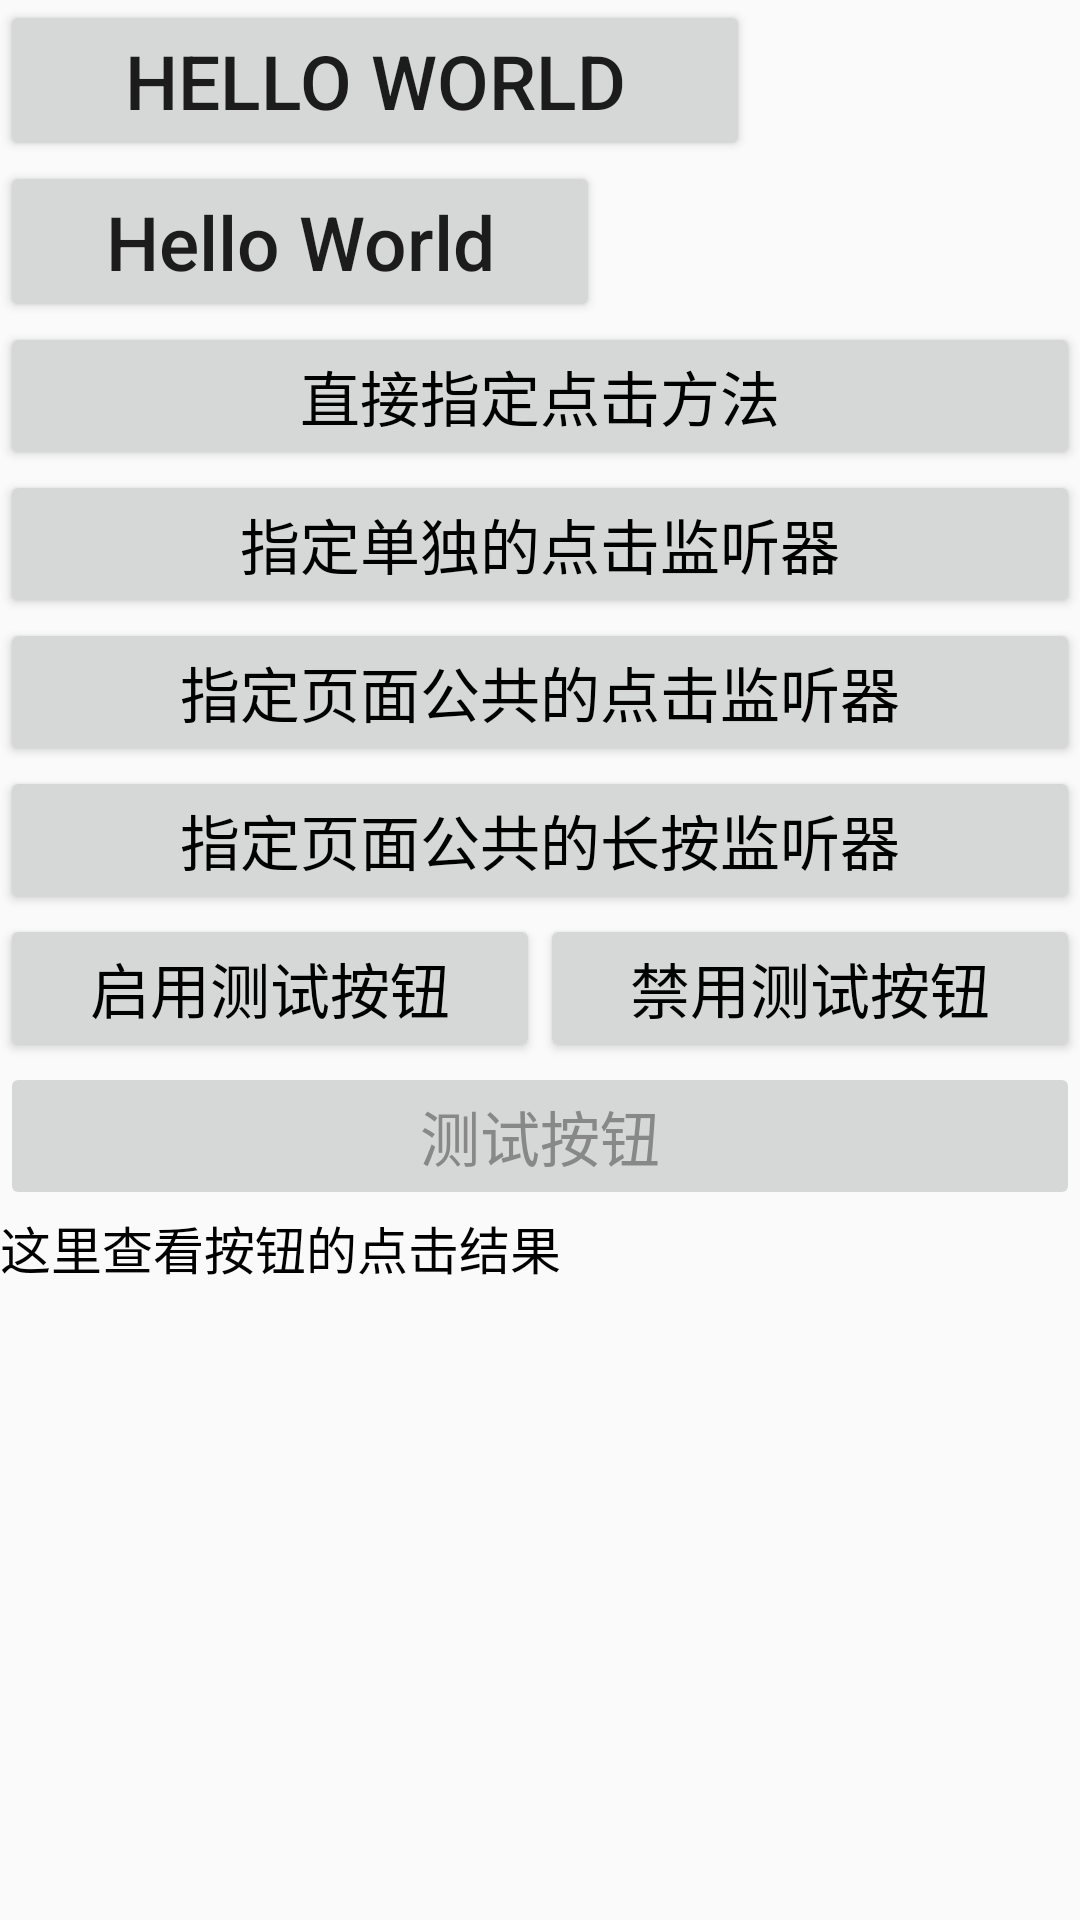

This screen was rendered from an Android layout file. Write that file and the resources it references.
<!-- AndroidManifest.xml: application theme Theme.JYAndriodDemo -->
<!-- res/layout/activity_dm007.xml -->
<?xml version="1.0" encoding="utf-8"?>
<LinearLayout xmlns:android="http://schemas.android.com/apk/res/android"
    xmlns:tools="http://schemas.android.com/tools"
    android:layout_width="match_parent"
    android:layout_height="match_parent"
    android:orientation="vertical" >

    <Button
        android:id="@+id/dm003"
        android:layout_width="250dp"
        android:layout_height="wrap_content"
        android:text="Hello World"
        android:textSize="25sp" />

    <Button
        android:layout_width="200dp"
        android:layout_height="wrap_content"
        android:text="Hello World"
        android:textAllCaps="false"
        android:textSize="25sp" />

    <Button
        android:id="@+id/dm007_btn1"
        android:layout_width="match_parent"
        android:layout_height="wrap_content"
        android:onClick="doClick"
        android:text="直接指定点击方法"
        android:textColor="#000000"
        android:textSize="20sp" />

    <Button
        android:id="@+id/dm007_btn2"
        android:layout_width="match_parent"
        android:layout_height="wrap_content"
        android:text="指定单独的点击监听器"
        android:textColor="#000000"
        android:textSize="20sp" />

    <Button
        android:id="@+id/dm007_btn3"
        android:layout_width="match_parent"
        android:layout_height="wrap_content"
        android:text="指定页面公共的点击监听器"
        android:textColor="#000000"
        android:textSize="20sp" />

    <Button
        android:id="@+id/dm007_btn4"
        android:layout_width="match_parent"
        android:layout_height="wrap_content"
        android:text="指定页面公共的长按监听器"
        android:textColor="#000000"
        android:textSize="20sp" />


    <LinearLayout
        android:layout_width="match_parent"
        android:layout_height="wrap_content"
        android:orientation="horizontal">
        <Button
            android:id="@+id/dm007_btn_enable"
            android:layout_width="0dp"
            android:layout_height="wrap_content"
            android:layout_weight="1"
            android:text="启用测试按钮"
            android:textColor="#000000"
            android:textSize="20sp" />
        <Button
            android:id="@+id/dm007_btn_disable"
            android:layout_width="0dp"
            android:layout_height="wrap_content"
            android:layout_weight="1"
            android:text="禁用测试按钮"
            android:textColor="#000000"
            android:textSize="20sp" />
    </LinearLayout>

    <Button
        android:id="@+id/dm007_btn_test"
        android:layout_width="match_parent"
        android:layout_height="wrap_content"
        android:enabled="false"
        android:text="测试按钮"
        android:textColor="#888888"
        android:textSize="20sp" />


    <TextView
        android:id="@+id/dm007_tv_ret"
        android:layout_width="match_parent"
        android:layout_height="wrap_content"
        android:text="这里查看按钮的点击结果"
        android:textColor="#000000"
        android:textSize="17sp" />


</LinearLayout>
<!-- resources referenced by this layout -->
<resources>
  <style name="Theme.JYAndriodDemo" parent="Theme.MaterialComponents.Light.NoActionBar.Bridge">
          
          <item name="colorPrimary">@color/purple_500</item>
          <item name="colorPrimaryVariant">@color/purple_700</item>
          <item name="colorOnPrimary">@color/white</item>
          
          <item name="colorSecondary">@color/teal_200</item>
          <item name="colorSecondaryVariant">@color/teal_700</item>
          <item name="colorOnSecondary">@color/black</item>
          
          <item name="android:statusBarColor">?attr/colorPrimaryVariant</item>
          
      </style>
  <color name="purple_500">#FF6200EE</color>
  <color name="purple_700">#FF3700B3</color>
  <color name="white">#FFFFFFFF</color>
  <color name="teal_200">#FF03DAC5</color>
  <color name="teal_700">#FF018786</color>
  <color name="black">#FF000000</color>
</resources>
